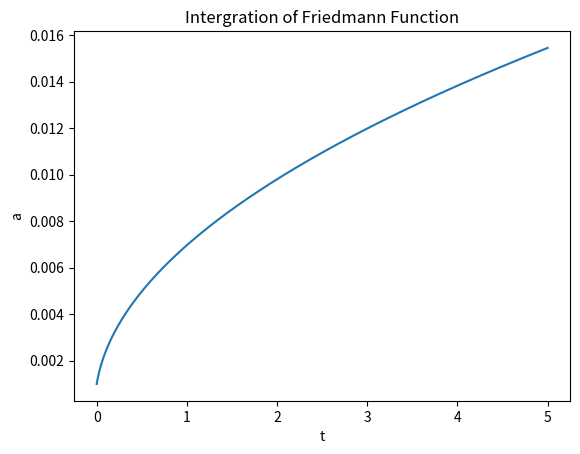

The matplotlib source for this figure:
import math
from numpy import arange
from matplotlib import pyplot as plt 

def rho(a,t):
    return 1.5*0.0001/a**3+1/a**4

def k(a,t):
    return 0

def lam(a,t):
    return 0

def F(a,t):
    return math.sqrt((a**2)*8*math.pi*6.754*((10)**(-11))*rho(a,t)/3-k(a,t)+lam(a,t)*a*a/3) #Friedmann Function

sta = 0 #starting time
en = 5 #ending time
N =5000 #step number
h = (en-sta)/N

tpoints = arange(sta,en,h) 
apoints = []

y = 0.001#a(sta)

for x in tpoints: #Runge-Kutta
    apoints.append(y)

    k1 = h*F(y, x)  

    k2 = h*F(y+0.5*k1, x+0.5*h)

    k3 = h*F(y+0.5*k2, x+0.5*h)

    k4 = h*F(y+k3, x+h)

    y += (k1 + 2*k2 + 2*k3 + k4)/6

plt.title("Intergration of Friedmann Function") 
plt.xlabel("t") 
plt.ylabel("a") 
plt.plot(tpoints, apoints)
plt.show()
